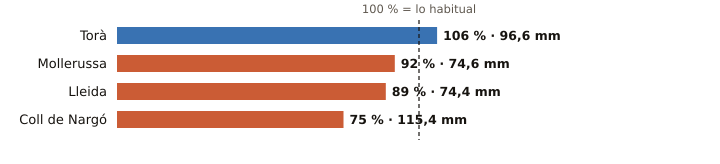

The file beside this chart, header and first rows:
estacion, provincia, indicativo, mm_otono, referencia_mm, pct, periodo_referencia, hasta, hora
Torà, Lleida, 9647X, 96.6, 91.2, 106, 2009-2025, 2026-11-02, 17
Mollerussa, Lleida, 9729X, 74.6, 81.3, 92, 2009-2025, 2026-11-02, 17
Lleida, Lleida, 9771C, 74.4, 83.6, 89, 1991-2020, 2026-11-02, 18
Coll de Nargó, Lleida, 9638D, 115.4, 153.1, 75, 2010-2025, 2026-11-02, 17
